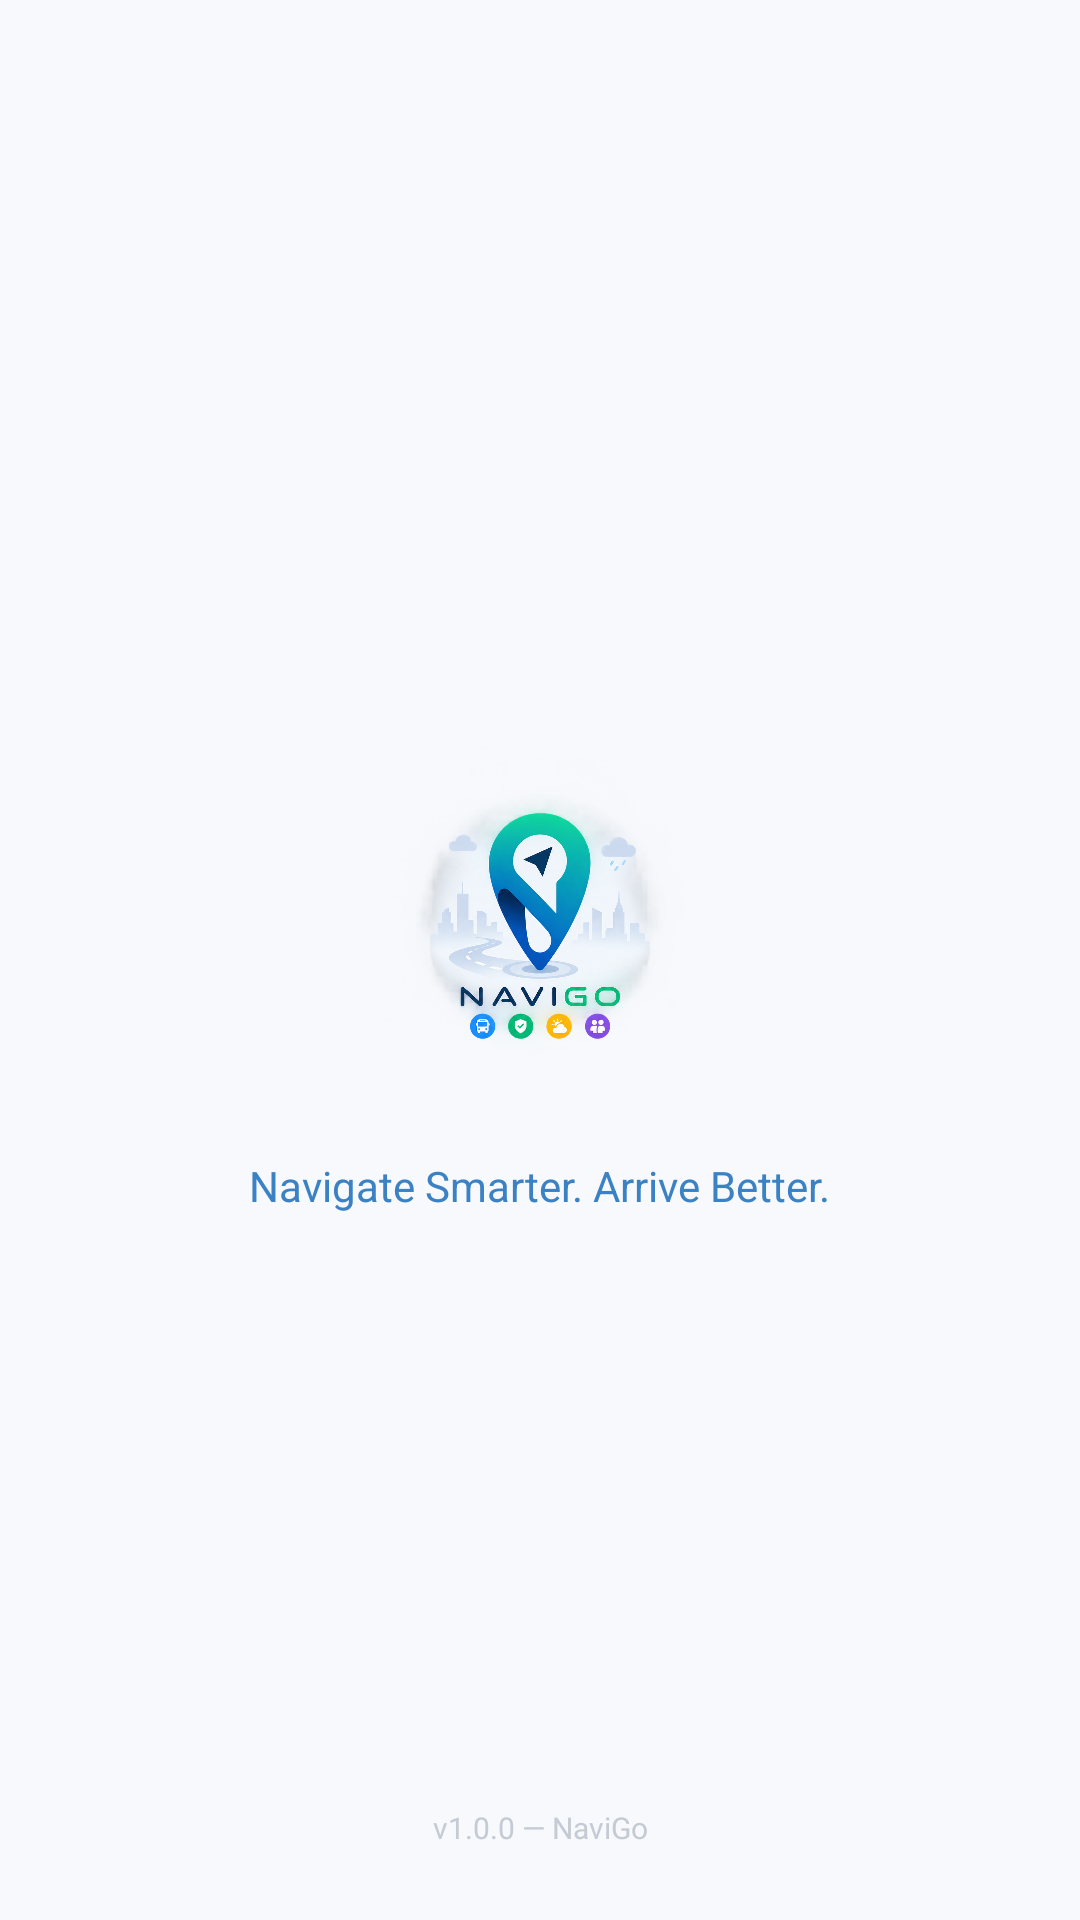

Android layout source for this screen:
<!-- AndroidManifest.xml: application theme Theme.NaviGo -->
<!-- res/layout/activity_main.xml -->
<?xml version="1.0" encoding="utf-8"?>
<androidx.constraintlayout.widget.ConstraintLayout
    xmlns:android="http://schemas.android.com/apk/res/android"
    xmlns:app="http://schemas.android.com/apk/res-auto"
    xmlns:tools="http://schemas.android.com/tools"
    android:id="@+id/main"
    android:layout_width="match_parent"
    android:layout_height="match_parent"
    android:background="#F7F9FC"
    tools:context=".MainActivity">

    
    <com.google.android.material.imageview.ShapeableImageView
        android:id="@+id/imgLogo"
        android:layout_width="140dp"
        android:layout_height="140dp"
        android:src="@drawable/navigo_logo"
        android:scaleType="centerCrop"
        android:contentDescription="NaviGo logo"
        app:shapeAppearanceOverlay="@style/CircularImage"
        app:layout_constraintBottom_toTopOf="@id/tvTagline"
        app:layout_constraintEnd_toEndOf="parent"
        app:layout_constraintStart_toStartOf="parent"
        app:layout_constraintTop_toTopOf="parent"
        app:layout_constraintVertical_chainStyle="packed" />

    
    <TextView
        android:id="@+id/tvTagline"
        android:layout_width="wrap_content"
        android:layout_height="wrap_content"
        android:layout_marginTop="10dp"
        android:text="Navigate Smarter. Arrive Better."
        android:textColor="#3B82C4"
        android:textSize="14sp"
        android:textStyle="normal"
        app:layout_constraintBottom_toBottomOf="parent"
        app:layout_constraintEnd_toEndOf="parent"
        app:layout_constraintStart_toStartOf="parent"
        app:layout_constraintTop_toBottomOf="@id/imgLogo" />

    
    <TextView
        android:id="@+id/tvVersion"
        android:layout_width="wrap_content"
        android:layout_height="wrap_content"
        android:layout_marginBottom="24dp"
        android:text="v1.0.0 — NaviGo"
        android:textColor="#C5CBD4"
        android:textSize="10sp"
        app:layout_constraintBottom_toBottomOf="parent"
        app:layout_constraintEnd_toEndOf="parent"
        app:layout_constraintStart_toStartOf="parent" />

</androidx.constraintlayout.widget.ConstraintLayout>
<!-- resources referenced by this layout -->
<resources>
  <!-- drawable navigo_logo: png bitmap (drawable, 718859 bytes) -->
  <style name="CircularImage">
          <item name="cornerSize">50%</item>
      </style>
  <style name="Theme.NaviGo" parent="Base.Theme.NaviGo" />
  <style name="Base.Theme.NaviGo" parent="Theme.Material3.DayNight.NoActionBar">
  
          
          
  
          <item name="android:windowActionModeOverlay">true</item>
          <item name="android:windowLightStatusBar">false</item>
  
      </style>
</resources>
